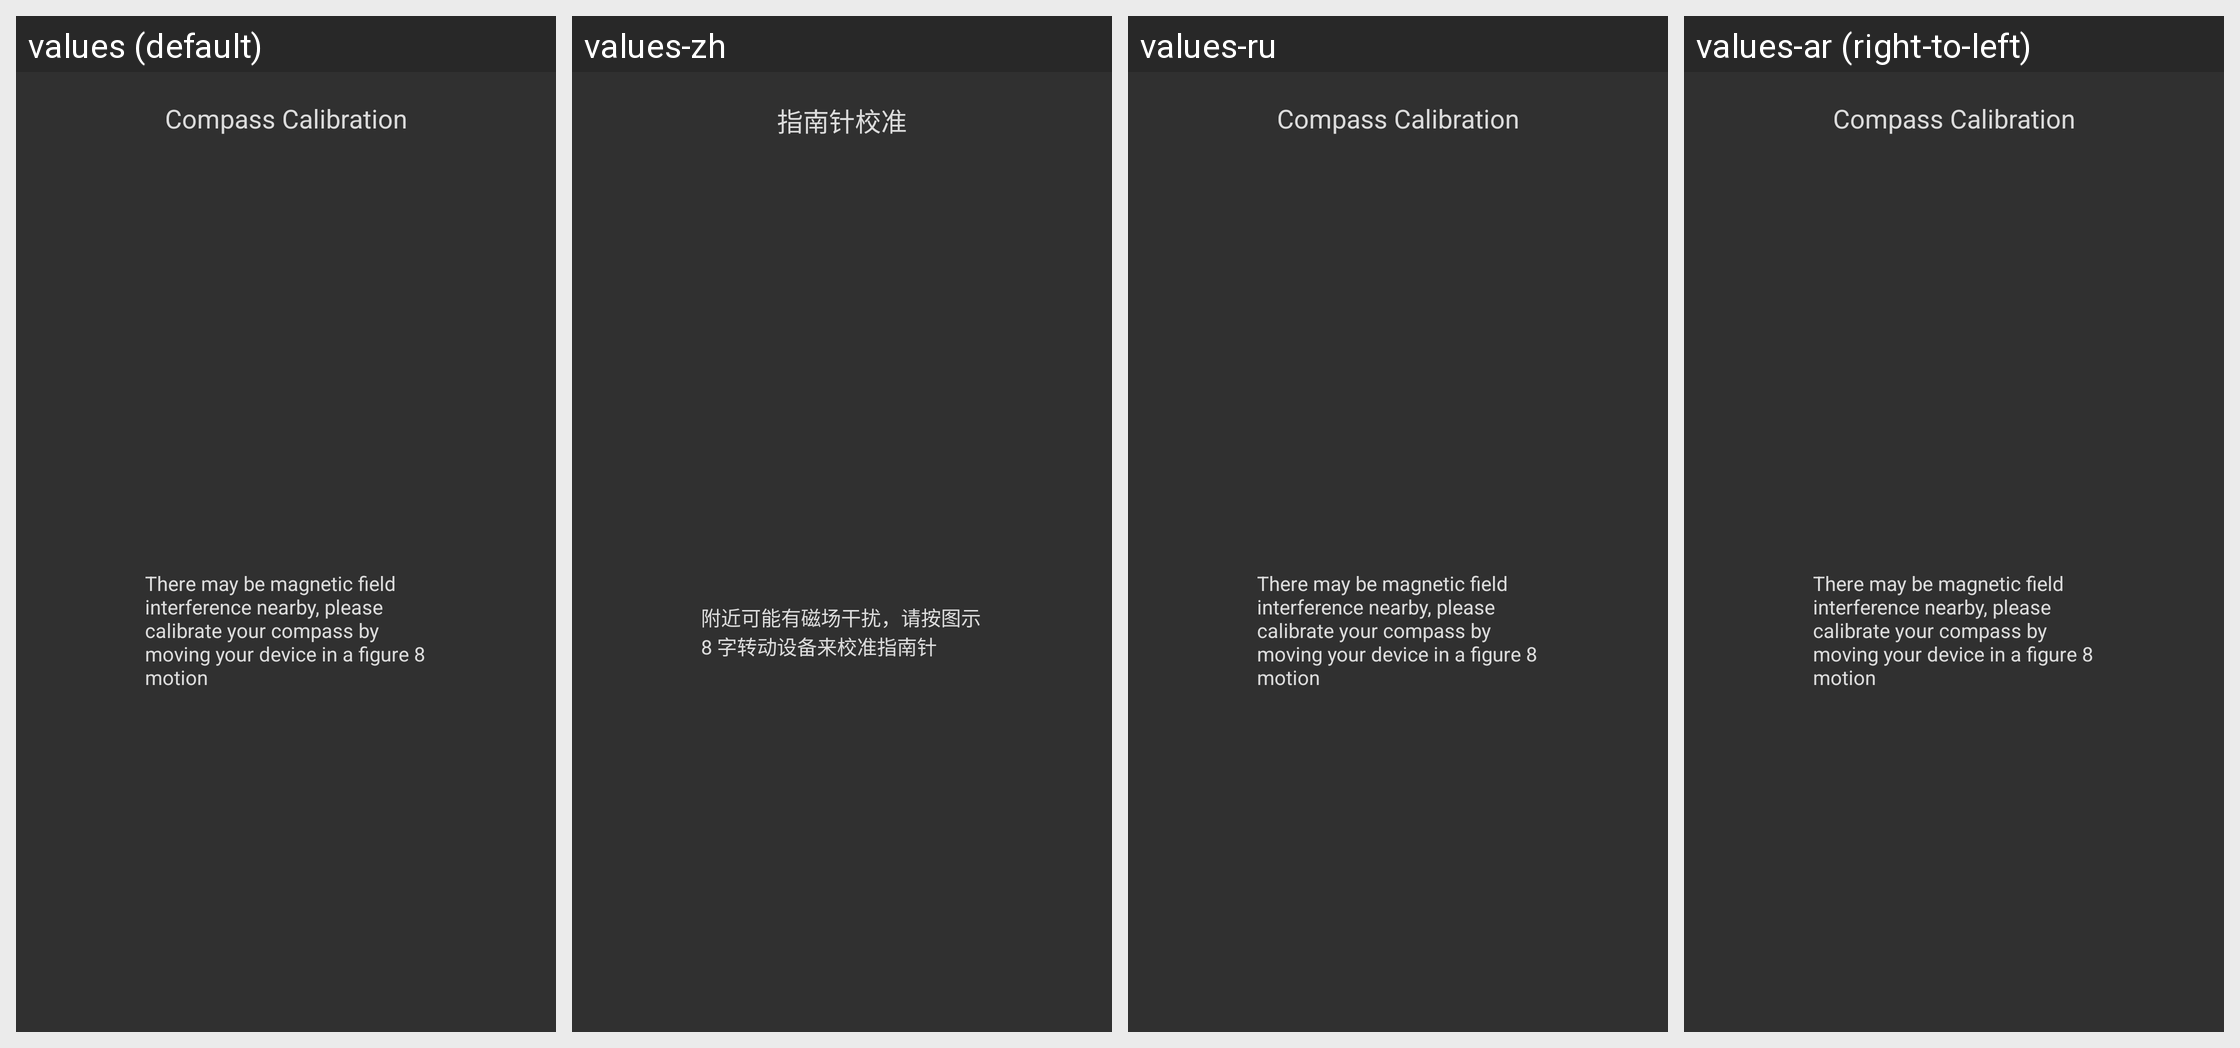

For this localized Android screen grid, give each drawn string resource with its value in every locale shown.
Android screen res/layout/pop_map8_view.xml rendered under 4 locales, left to right: values (default), values-zh, values-ru, values-ar (right-to-left). Device: Nexus 5 (rendered at 1080×1920; each locale shown at half size, 540×960, under a caption strip naming it); theme AirTheme.
Other locales in the repository, not shown: values-af, values-am, values-as, values-az, values-be, values-bg, values-bn, values-bs, values-ca, values-cs, values-da, values-de, values-el, values-en, values-en-rGB, values-es, values-es-rUS, values-et, values-eu, values-fa, values-fi, values-fr, values-gl, values-gu, values-hi, values-hr, values-hu, values-in, values-it, values-iw, values-ja, values-ka, values-kk, values-km, values-kn, values-ko, values-ky, values-lo, values-lt, values-lv, values-mk, values-ml, values-mn, values-mr, values-ms, values-my, values-nb, values-ne, values-nl, values-or, values-pa, values-pl, values-pt, values-pt-rPT, values-ro, values-si, values-sk, values-sl, values-sv, values-sw, values-ta, values-te, values-th, values-tl, values-tr, values-uk, values-ur, values-uz, values-vi, values-zh-rCN, values-zh-rHK, values-zh-rTW.
Strings drawn on this screen, with the default value and each locale's value (text and hints the layout hard-codes, and strings that could not be matched under every locale, appear in the picture but are not listed):

map_title_pop8
  values: Compass Calibration
  values-zh: 指南针校准
  values-ru: Compass Calibration  [not translated; the default value is used]
  values-ar: Compass Calibration  [not translated; the default value is used]

map_context_pop8
  values: There may be magnetic field interference nearby, please calibrate your compass by moving your device in a figure 8 motion
  values-zh: 附近可能有磁场干扰，请按图示 8 字转动设备来校准指南针
  values-ru: There may be magnetic field interference nearby, please calibrate your compass by moving your device in a figure 8 motion  [not translated; the default value is used]
  values-ar: There may be magnetic field interference nearby, please calibrate your compass by moving your device in a figure 8 motion  [not translated; the default value is used]
